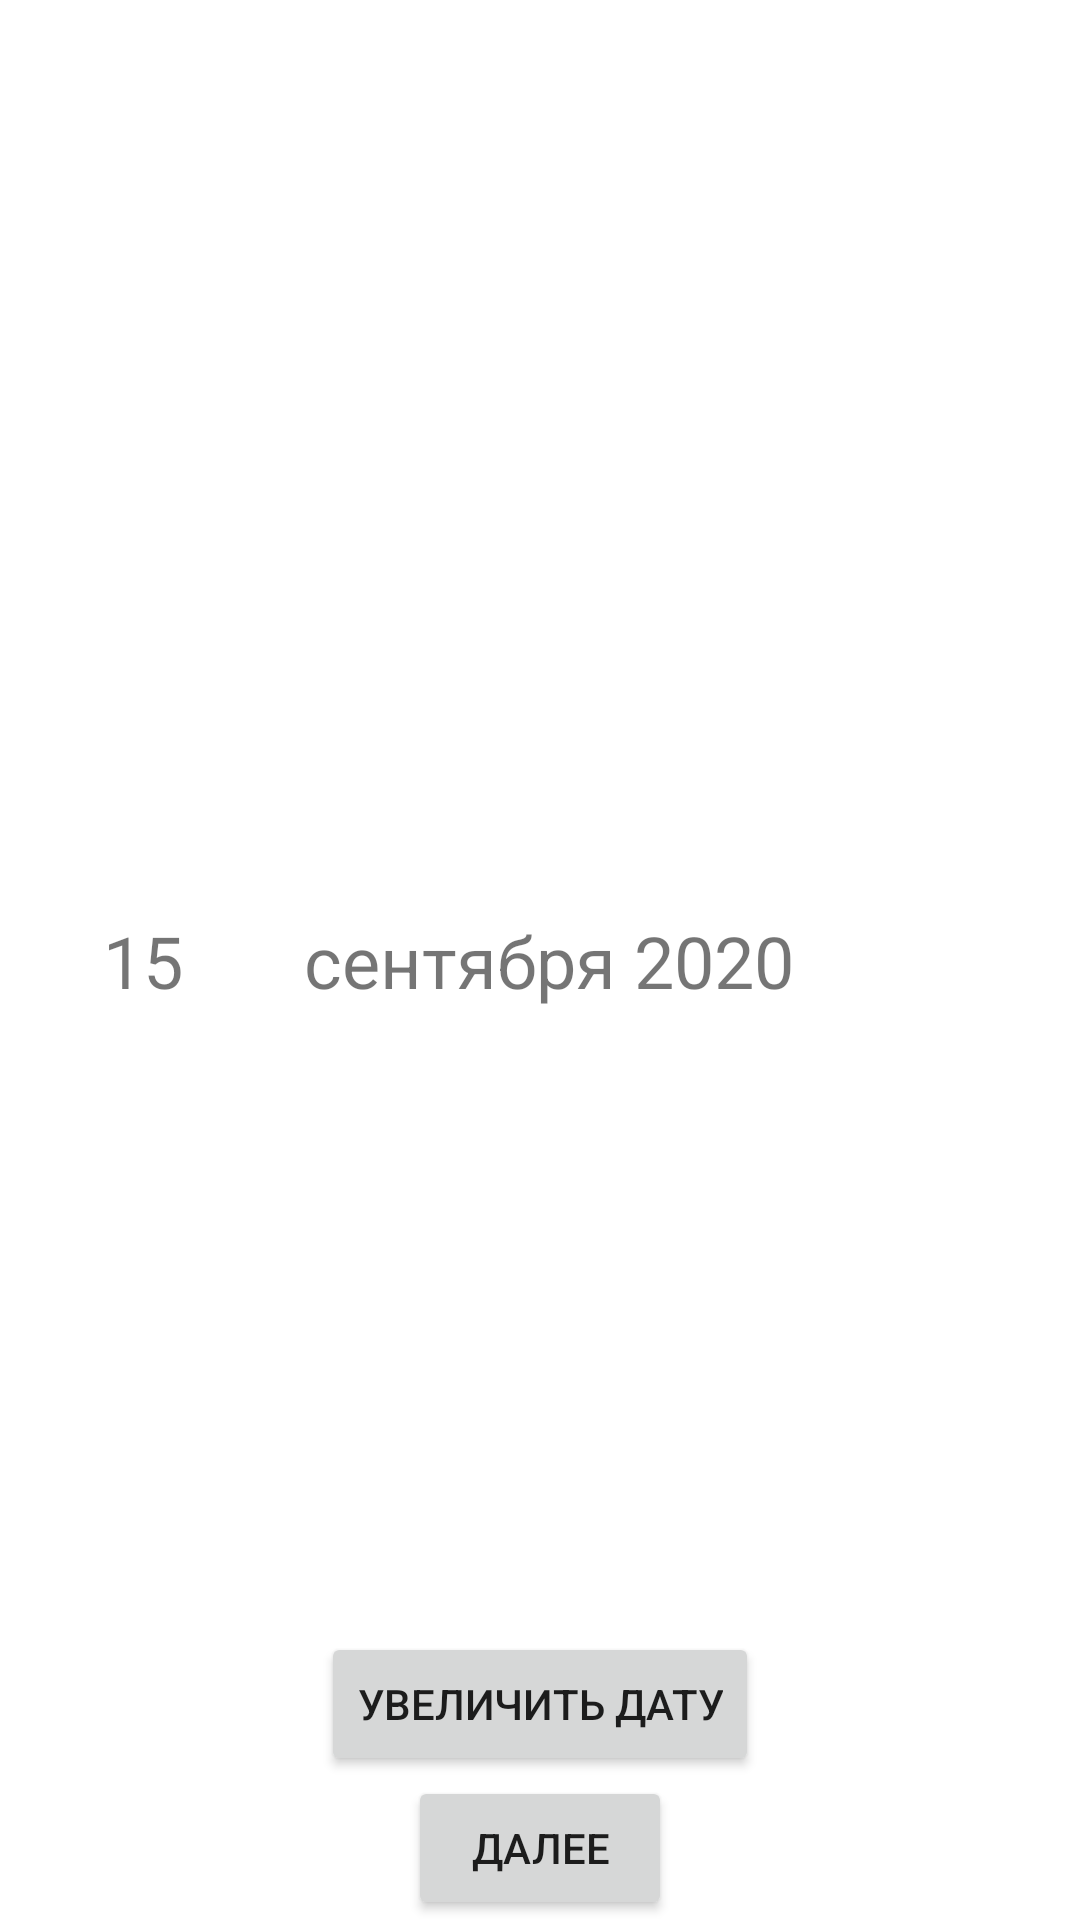

Android layout source for this screen:
<!-- AndroidManifest.xml: application theme Theme.PlanetShop -->
<!-- res/layout/landing_page.xml -->
<?xml version="1.0" encoding="utf-8"?>
<androidx.constraintlayout.widget.ConstraintLayout xmlns:android="http://schemas.android.com/apk/res/android"
    android:layout_width="match_parent"
    android:layout_height="match_parent"
    xmlns:app="http://schemas.android.com/apk/res-auto"
    >

    <androidx.fragment.app.FragmentContainerView
        android:id="@+id/landing_page_fragment_container"
        android:layout_width="match_parent"
        android:layout_height="500dp"
        app:layout_constraintTop_toTopOf="parent"
        />

    <TextView
        android:id="@+id/landing_page_sample_date"
        android:layout_width="wrap_content"
        android:layout_height="wrap_content"
        android:text="15"
        android:textSize="24sp"
        app:layout_constraintStart_toStartOf="parent"
        app:layout_constraintEnd_toStartOf="@+id/landing_page_sample_description"
        app:layout_constraintTop_toTopOf="parent"
        app:layout_constraintBottom_toBottomOf="parent"
        />

    <TextView
        android:id="@+id/landing_page_sample_description"
        android:layout_width="wrap_content"
        android:layout_height="wrap_content"
        android:text=" сентября 2020"
        android:textSize="24sp"
        app:layout_constraintStart_toStartOf="parent"
        app:layout_constraintEnd_toEndOf="parent"
        app:layout_constraintTop_toTopOf="parent"
        app:layout_constraintBottom_toBottomOf="parent"
        />

    <Button
        android:id="@+id/landing_page_increase_date"
        android:layout_width="wrap_content"
        android:layout_height="wrap_content"
        android:text="Увеличить дату"
        app:layout_constraintBottom_toTopOf="@+id/landing_page_next_button"
        app:layout_constraintStart_toStartOf="parent"
        app:layout_constraintEnd_toEndOf="parent"
        />

    <Button
        android:id="@+id/landing_page_next_button"
        android:layout_width="wrap_content"
        android:layout_height="wrap_content"
        android:text="Далее"
        app:layout_constraintBottom_toBottomOf="parent"
        app:layout_constraintStart_toStartOf="parent"
        app:layout_constraintEnd_toEndOf="parent"
        />
</androidx.constraintlayout.widget.ConstraintLayout>
<!-- resources referenced by this layout -->
<resources>
  <style name="Theme.PlanetShop" parent="Theme.MaterialComponents.DayNight.DarkActionBar">
          
          <item name="colorPrimary">@color/purple_500</item>
          <item name="colorPrimaryVariant">@color/purple_700</item>
          <item name="colorOnPrimary">@color/white</item>
          
          <item name="colorSecondary">@color/teal_200</item>
          <item name="colorSecondaryVariant">@color/teal_700</item>
          <item name="colorOnSecondary">@color/black</item>
          
          <item name="android:statusBarColor" tools:targetApi="l">?attr/colorPrimaryVariant</item>
          
      </style>
  <color name="purple_500">#FF6200EE</color>
  <color name="purple_700">#FF3700B3</color>
  <color name="white">#FFFFFFFF</color>
  <color name="teal_200">#FF03DAC5</color>
  <color name="teal_700">#FF018786</color>
  <color name="black">#FF000000</color>
</resources>
